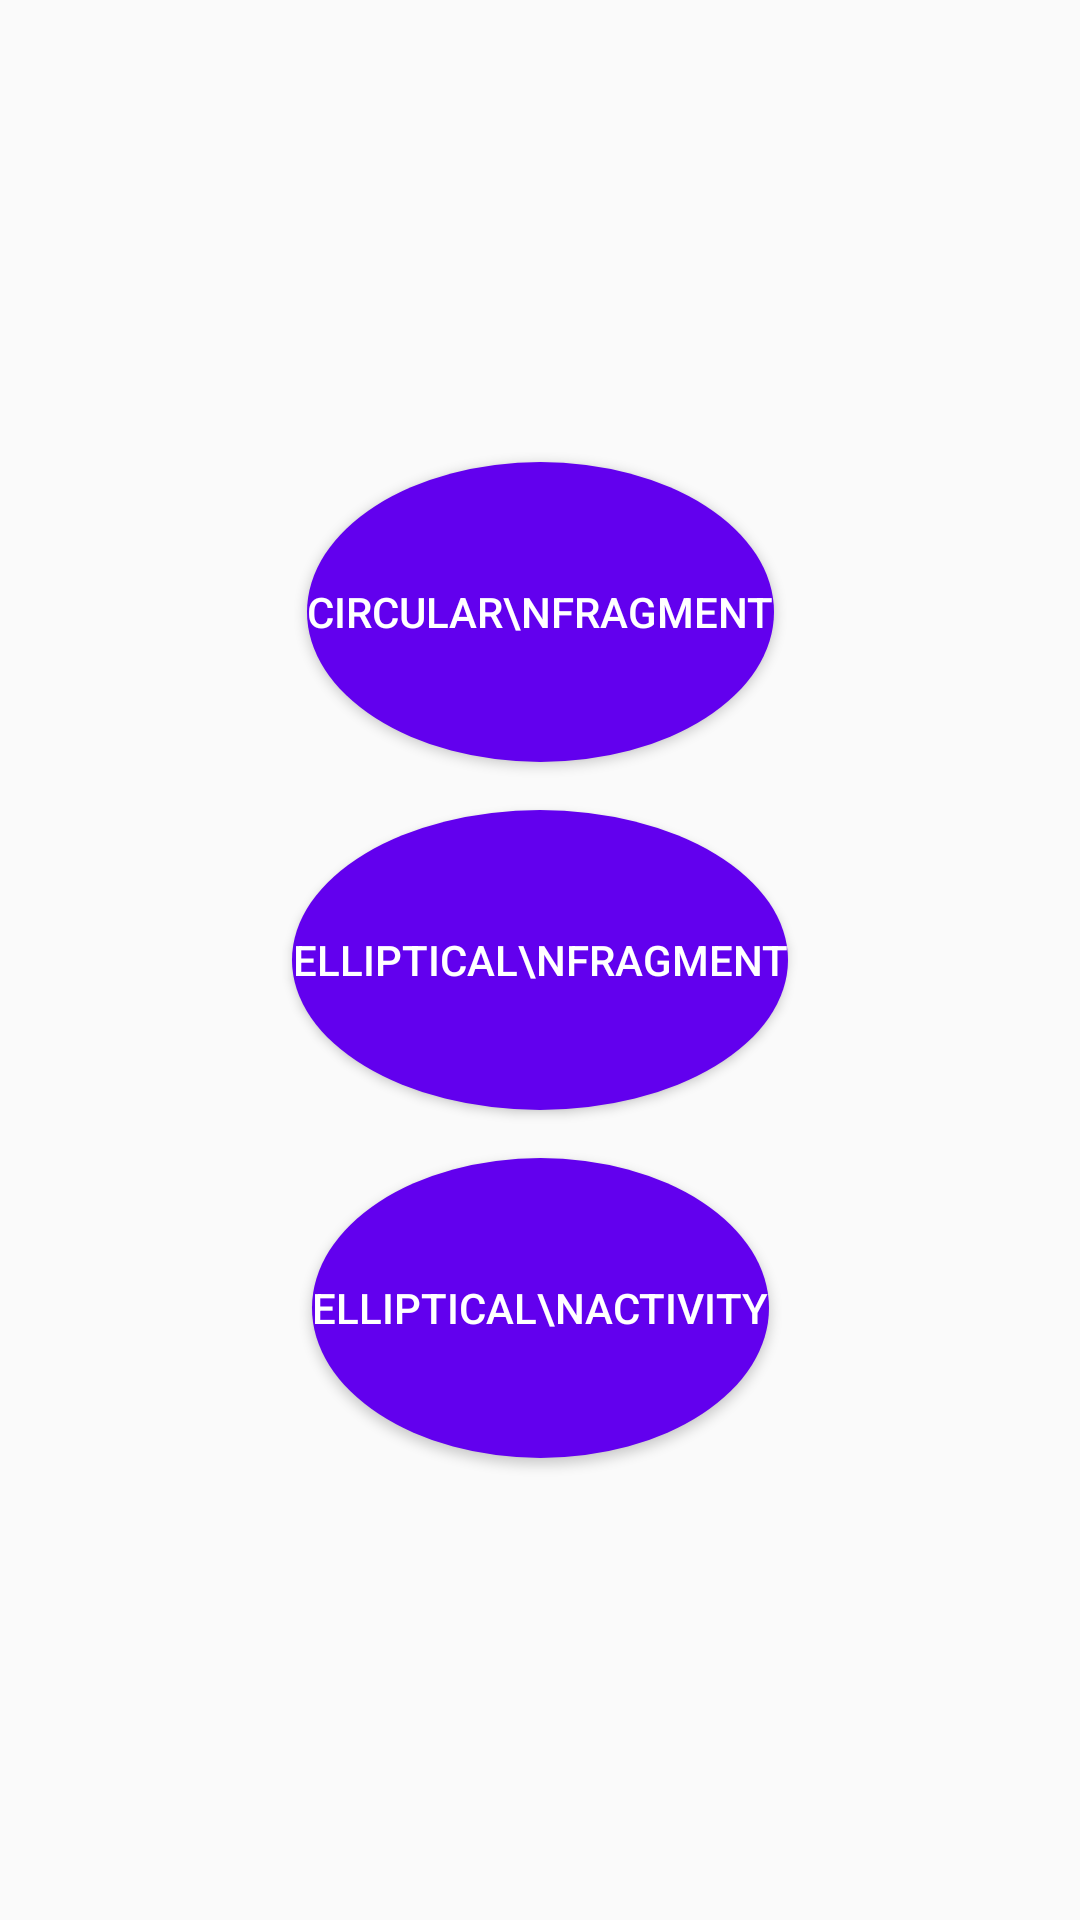

Layout XML and referenced resources for this Android screen:
<!-- AndroidManifest.xml: application theme AppTheme -->
<!-- res/layout/activity_main.xml -->
<?xml version="1.0" encoding="utf-8"?>
<androidx.constraintlayout.widget.ConstraintLayout xmlns:android="http://schemas.android.com/apk/res/android"
    xmlns:app="http://schemas.android.com/apk/res-auto"
    xmlns:tools="http://schemas.android.com/tools"
    android:layout_width="match_parent"
    android:layout_height="match_parent"
    tools:context=".MainActivity">

    <Button
        android:id="@+id/btn_fragment_circular"
        android:layout_width="wrap_content"
        android:layout_height="wrap_content"
        android:text="Circular\nfragment"
        android:textColor="@android:color/white"
        android:background="@drawable/bg_oval"
        app:layout_constraintBottom_toTopOf="@id/btn_fragment_elliptical"
        app:layout_constraintLeft_toLeftOf="parent"
        app:layout_constraintRight_toRightOf="parent"
        app:layout_constraintTop_toTopOf="parent"
        app:layout_constraintVertical_chainStyle="packed" />

    <Button
        android:id="@+id/btn_fragment_elliptical"
        android:layout_width="wrap_content"
        android:layout_height="wrap_content"
        android:layout_marginTop="16dp"
        android:text="Elliptical\nfragment"
        android:textColor="@android:color/white"
        android:background="@drawable/bg_oval"
        app:layout_constraintBottom_toTopOf="@id/btn_activity_elliptical"
        app:layout_constraintLeft_toLeftOf="parent"
        app:layout_constraintRight_toRightOf="parent"
        app:layout_constraintTop_toBottomOf="@id/btn_fragment_circular" />

    <Button
        android:id="@+id/btn_activity_elliptical"
        android:layout_width="wrap_content"
        android:layout_height="wrap_content"
        android:layout_marginTop="16dp"
        android:text="Elliptical\nactivity"
        android:textColor="@android:color/white"
        android:background="@drawable/bg_oval"
        app:layout_constraintBottom_toBottomOf="parent"
        app:layout_constraintLeft_toLeftOf="parent"
        app:layout_constraintRight_toRightOf="parent"
        app:layout_constraintTop_toBottomOf="@id/btn_fragment_elliptical" />

</androidx.constraintlayout.widget.ConstraintLayout>
<!-- resources referenced by this layout -->
<resources>
  <!-- drawable bg_oval (drawable) -->
  <?xml version="1.0" encoding="utf-8"?>
  <shape xmlns:android="http://schemas.android.com/apk/res/android"
      android:shape="oval">
      <solid android:color="@color/colorPrimary" />
      <size
          android:height="100dp"
          android:width="100dp" />
  </shape>
  <style name="AppTheme" parent="Theme.AppCompat.Light.NoActionBar">
          
          <item name="colorPrimary">@color/colorPrimary</item>
          <item name="colorPrimaryDark">@android:color/white</item>
          <item name="colorAccent">@color/colorAccent</item>
          <item name="android:textColorPrimary">@android:color/white</item>
          <item name="android:windowLightStatusBar">true</item>
      </style>
  <!-- not gathered from this repository: default colours our renderer supplied (Android Studio template values) -->
  <color name="colorPrimary">#FF6200EE</color>
  <color name="colorAccent">#FF03DAC5</color>
</resources>
